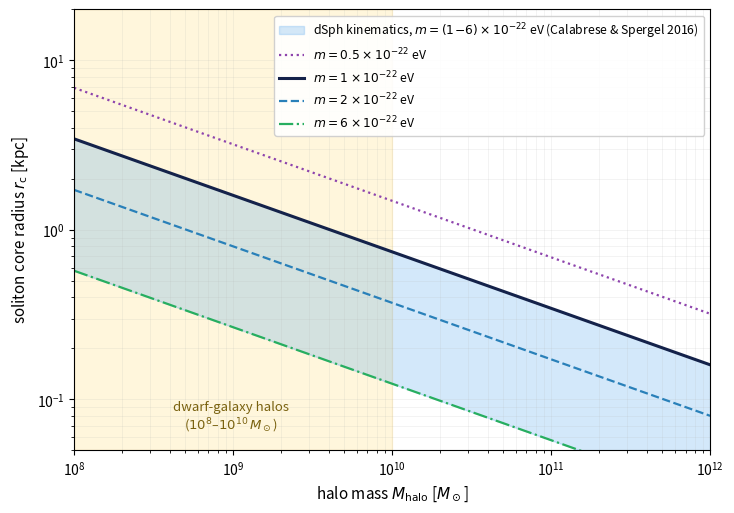

This chart was generated by the following Python code:
#!/usr/bin/env python3
"""Fuzzy (wave) dark-matter soliton core radius versus halo mass.

Plots the published core--halo relation of Schive et al. (2014, PRL 113,
261302) at z=0,
    r_c ~= 1.6 kpc (m/1e-22 eV)^-1 (M_halo/1e9 Msun)^(-1/3),
for several boson masses, with the boson-mass range preferred by
dwarf-spheroidal kinematics, m=(1-6)x1e-22 eV (Calabrese & Spergel 2016),
shown as a band, and the dwarf-galaxy halo-mass range 1e8-1e10 Msun where
the models diverge most strongly shaded.
"""
import numpy as np
import matplotlib
matplotlib.use("Agg")
import matplotlib.pyplot as plt

Mh = np.logspace(8.0, 12.0, 300)


def rc(m22, mh):
    return 1.6 / m22 * (mh / 1e9) ** (-1.0 / 3.0)


fig, ax = plt.subplots(figsize=(7.4, 5.2), dpi=150)

ax.fill_between(Mh, rc(6.0, Mh), rc(1.0, Mh), color="#3898EC", alpha=0.22,
                label=r"dSph kinematics, $m=(1\!-\!6)\times10^{-22}$ eV"
                      " (Calabrese & Spergel 2016)")
for m22, ls, lw, c in [(0.5, ":", 1.6, "#8e44ad"),
                       (1.0, "-", 2.2, "#14224a"),
                       (2.0, "--", 1.6, "#2980b9"),
                       (6.0, "-.", 1.6, "#27ae60")]:
    ax.loglog(Mh, rc(m22, Mh), ls, color=c, lw=lw,
              label=rf"$m={m22:g}\times10^{{-22}}$ eV")

ax.axvspan(1e8, 1e10, color="#FFC107", alpha=0.14, zorder=0)
ax.text(9.7e8, 0.062, "dwarf-galaxy halos\n($10^8$–$10^{10}\\,M_\\odot$)",
        ha="center", va="bottom", fontsize=9.5, color="#7a6210")

ax.set_xlabel(r"halo mass $M_{\rm halo}$ [$M_\odot$]", fontsize=11)
ax.set_ylabel(r"soliton core radius $r_{\rm c}$ [kpc]", fontsize=11)
ax.set_xlim(1e8, 1e12)
ax.set_ylim(0.05, 20)
ax.grid(alpha=0.25, which="both", lw=0.4)
ax.legend(fontsize=8.8, loc="upper right", framealpha=0.9)
fig.tight_layout()
fig.savefig("fdm_soliton_relation.png", bbox_inches="tight")
print("wrote fdm_soliton_relation.png")
for m22 in (0.5, 1.0, 2.0, 6.0):
    print(f"  m22={m22:g}: r_c(1e9 Msun)={rc(m22, 1e9):.2f} kpc, "
          f"r_c(1e10)={rc(m22, 1e10):.2f} kpc")
